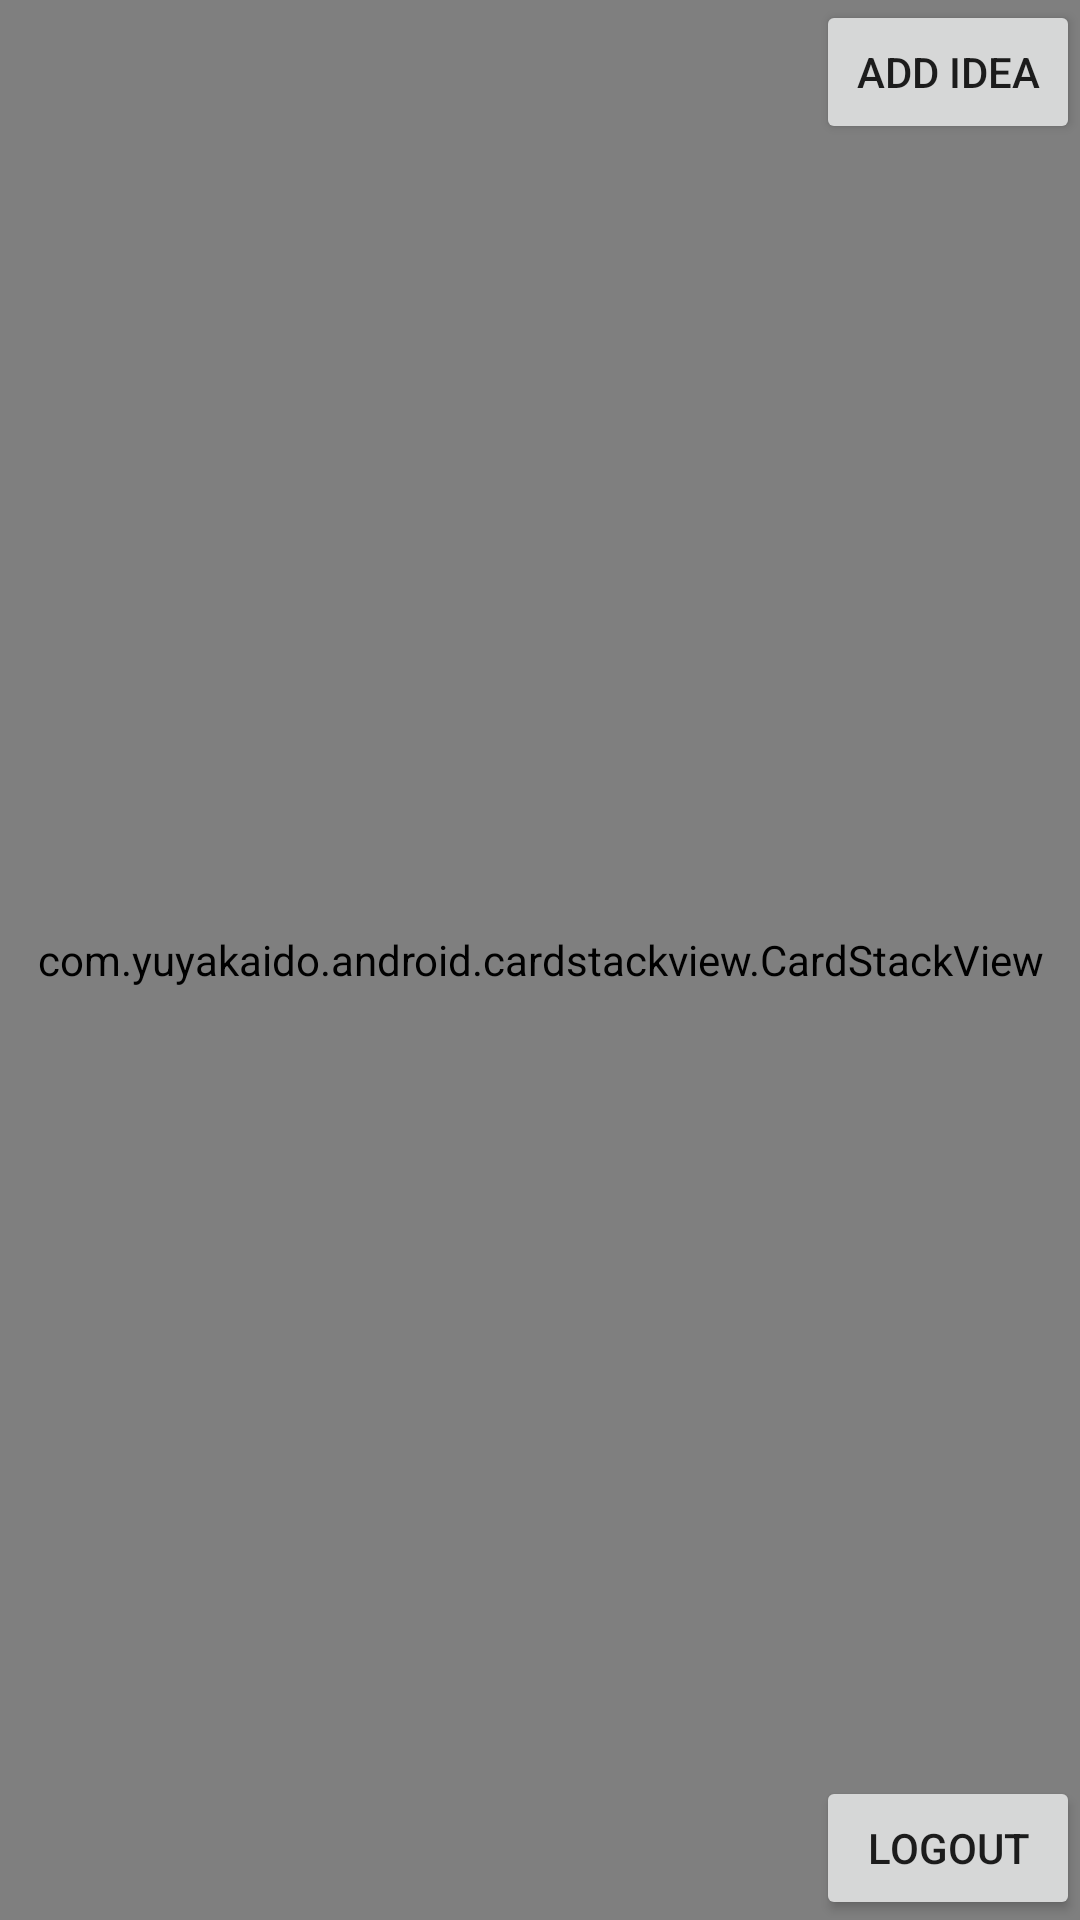

Android layout source for this screen:
<!-- AndroidManifest.xml: application theme Theme.IdeaMatch -->
<!-- res/layout/activity_card_stack_recycler_view.xml -->
<?xml version="1.0" encoding="utf-8"?>
<androidx.constraintlayout.widget.ConstraintLayout xmlns:android="http://schemas.android.com/apk/res/android"
    xmlns:app="http://schemas.android.com/apk/res-auto"
    xmlns:tools="http://schemas.android.com/tools"
    android:layout_width="match_parent"
    android:layout_height="match_parent"
    tools:context=".CardStackRecyclerView">

    <com.yuyakaido.android.cardstackview.CardStackView
        android:id="@+id/card_stack_view"
        android:layout_width="0dp"
        android:layout_height="0dp"
        android:padding="8dp"
        android:clipToPadding="false"
        app:layout_constraintStart_toStartOf="parent"
        app:layout_constraintTop_toTopOf="parent"
        app:layout_constraintEnd_toEndOf="parent"
        app:layout_constraintBottom_toBottomOf="parent"/>

    <Button
        android:id="@+id/logout"
        android:layout_width="wrap_content"
        android:layout_height="wrap_content"
        android:text="Logout"
        android:onClick="logoutUser"
        app:layout_constraintBottom_toBottomOf="parent"
        app:layout_constraintEnd_toEndOf="parent" />

    <Button
        android:id="@+id/add_idea"
        android:layout_width="wrap_content"
        android:layout_height="wrap_content"
        android:text="Add Idea"
        android:onClick="openAddIdeaActivity"
        app:layout_constraintEnd_toEndOf="parent"
        app:layout_constraintTop_toTopOf="parent" />

</androidx.constraintlayout.widget.ConstraintLayout>
<!-- resources referenced by this layout -->
<resources>
  <style name="Theme.IdeaMatch" parent="Theme.MaterialComponents.DayNight.NoActionBar">
          
          <item name="colorPrimary">@color/purple_500</item>
          <item name="colorPrimaryVariant">@color/purple_700</item>
          <item name="colorOnPrimary">@color/white</item>
          
          <item name="colorSecondary">@color/teal_200</item>
          <item name="colorSecondaryVariant">@color/teal_700</item>
          <item name="colorOnSecondary">@color/black</item>
          
          <item name="android:statusBarColor" tools:targetApi="l">?attr/colorPrimaryVariant</item>
          
      </style>
  <color name="purple_500">#FF6200EE</color>
  <color name="purple_700">#FF3700B3</color>
  <color name="white">#FFFFFFFF</color>
  <color name="teal_200">#FF03DAC5</color>
  <color name="teal_700">#FF018786</color>
  <color name="black">#FF000000</color>
</resources>
